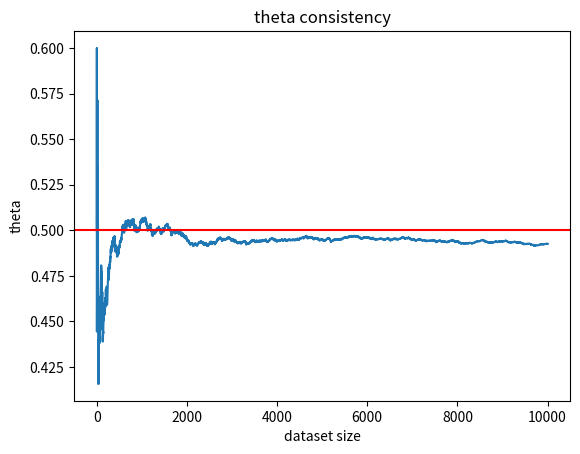

Write Python code to recreate this figure.
import numpy as np
import pandas as pd
import scipy.stats as stats

from matplotlib import pyplot as plt

# визуализация состоятельности оценки
# получение точек для визуализации
theta = 0.5
rands = np.array([])
x = np.arange(1, 10001)
y = np.array([])
for i in range(0, 10000):
    num = np.random.geometric(theta)
    rands = np.append(rands, num)
    param = 1 / np.mean(rands)
    y = np.append(y, param)

plt.plot(x, y)
plt.axline((0, theta), (1, theta), color='r')
plt.title('theta consistency')
plt.ylabel('theta')
plt.xlabel('dataset size')
plt.show()